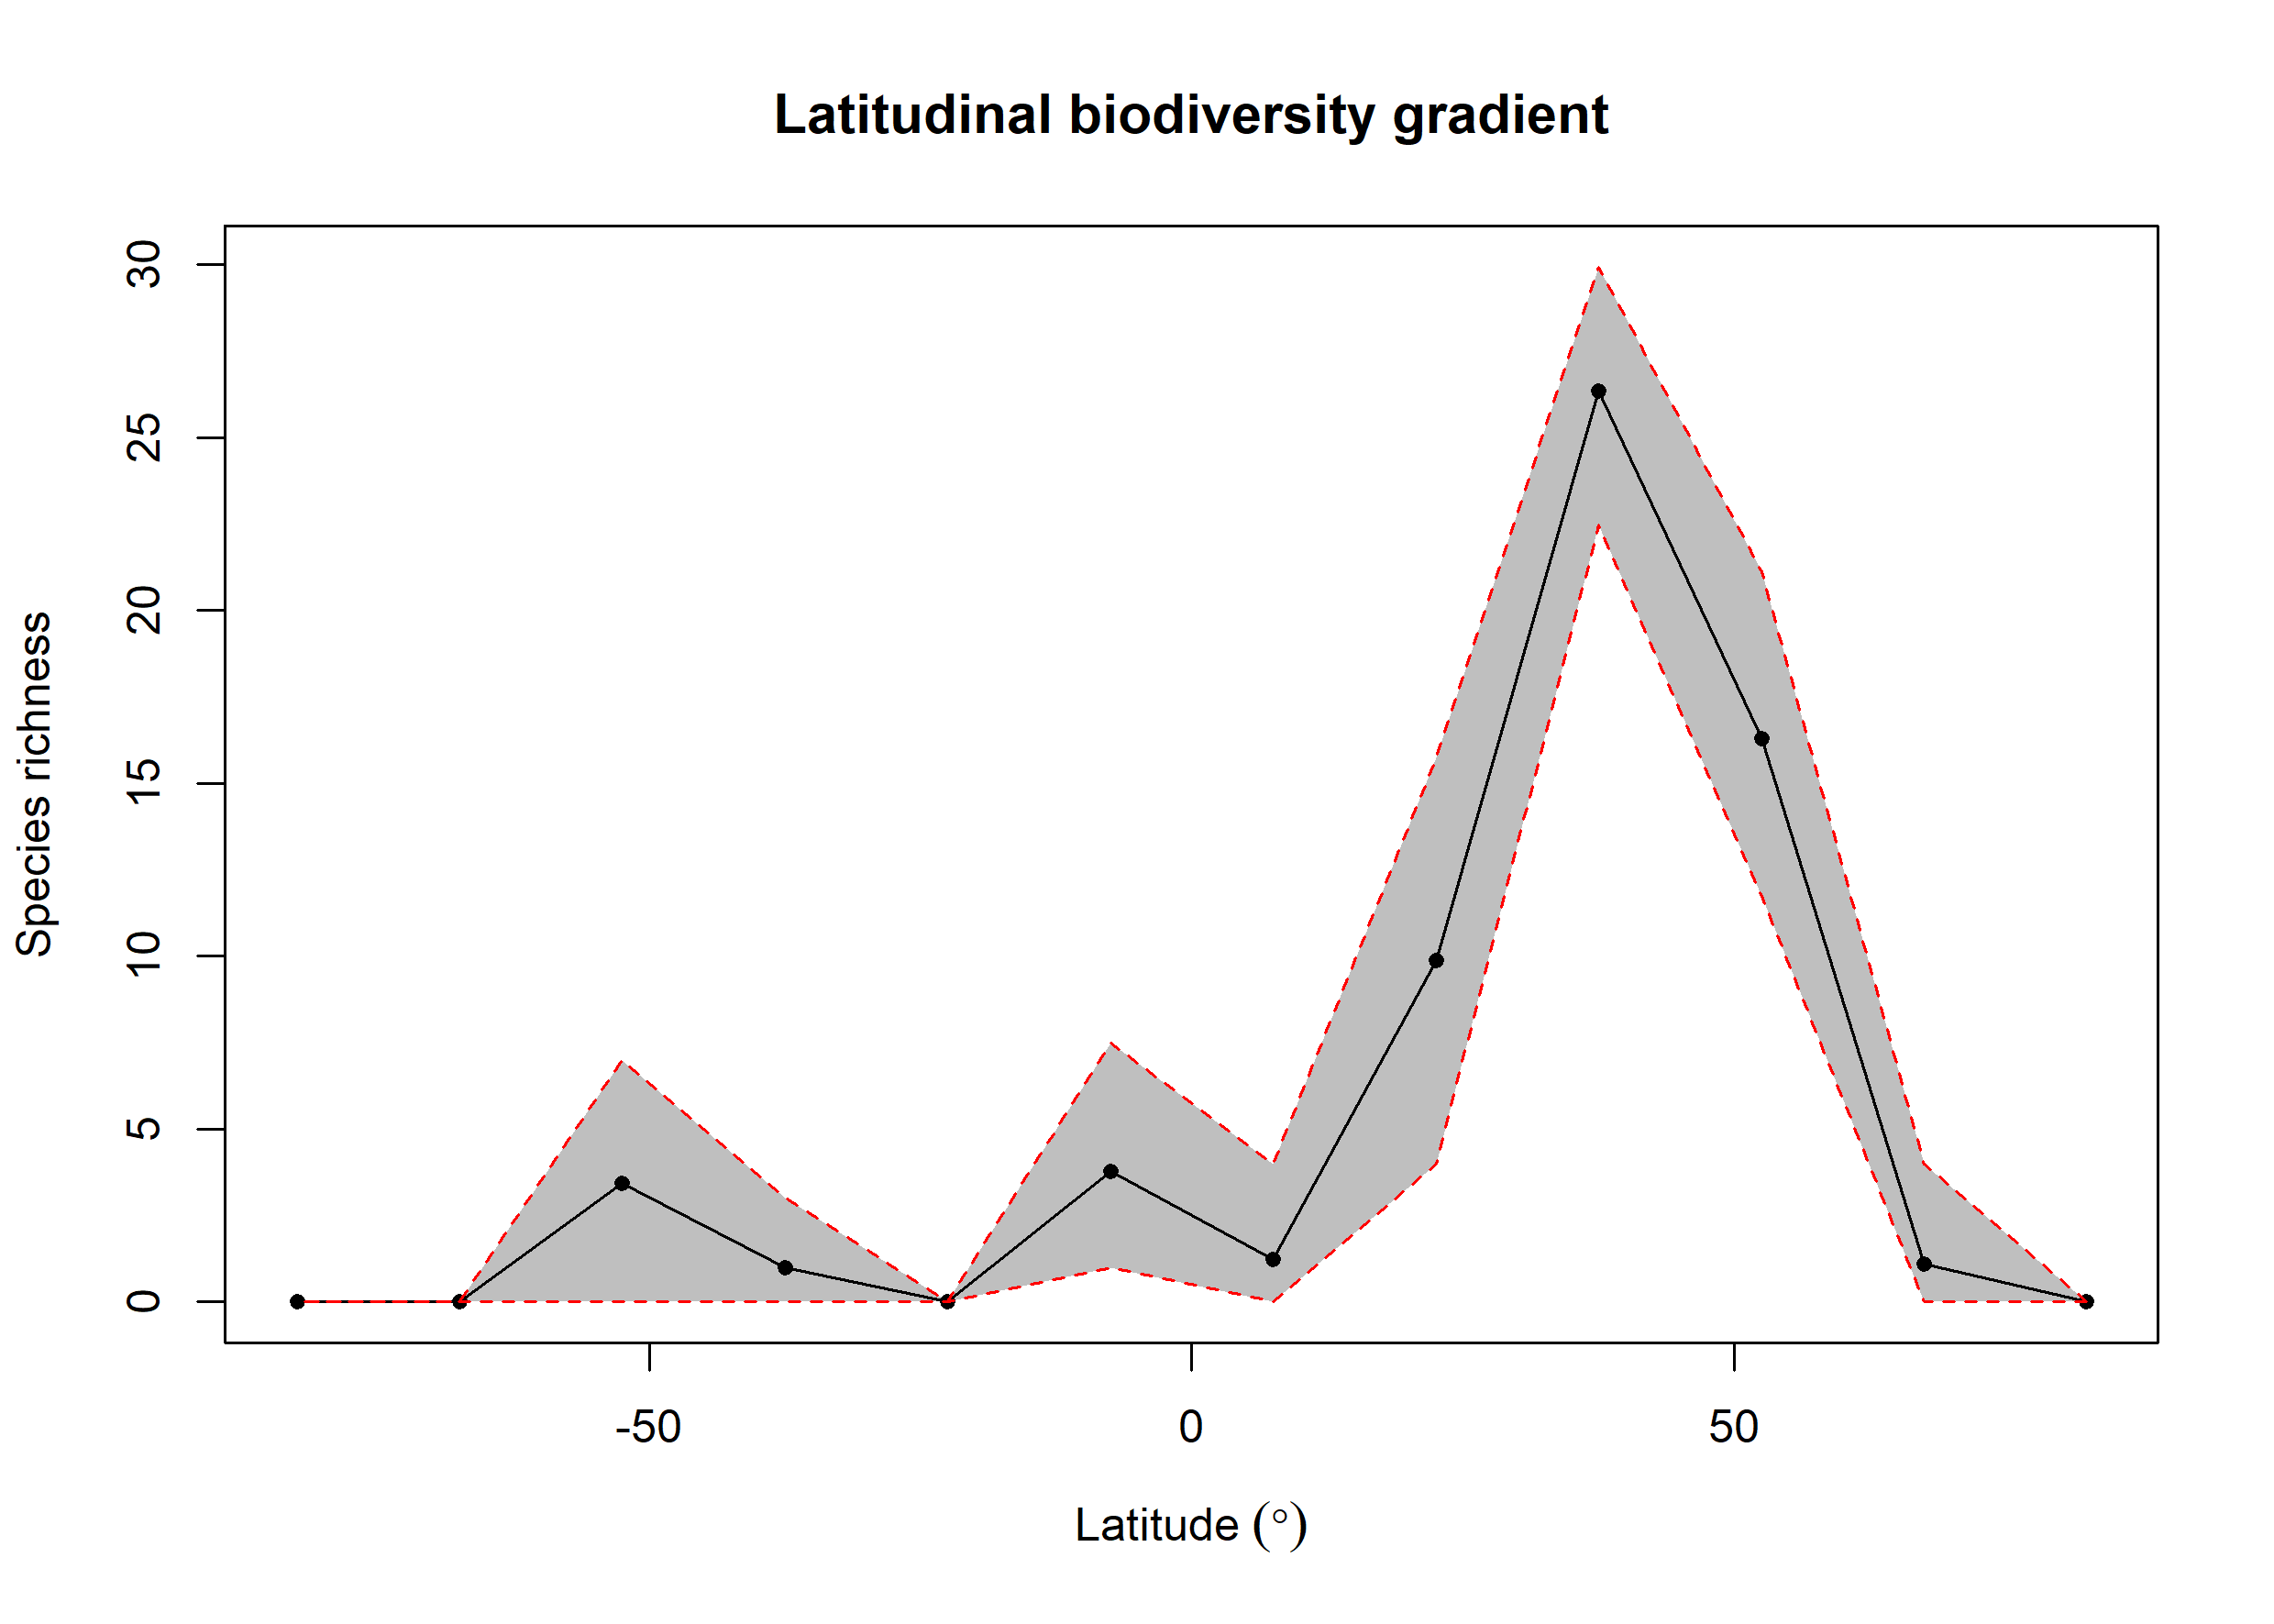

Source data for this figure (header and first rows):
bin, max, min, mid, hemisphere, mean_richness, CI.Lower, CI.Upper
1, 90, 75, 82.5, N, NA, NA, NA
2, 75, 60, 67.5, N, 1.1, 0, 4
3, 60, 45, 52.5, N, 16.3, 11.73, 21.11
4, 45, 30, 37.5, N, 26.34, 22.47, 29.93
5, 30, 15, 22.5, N, 9.874, 4, 15.74
6, 15, 0, 7.5, N, 1.23, 0, 4
7, 0, -15, -7.5, S, 3.775, 1, 7.488
8, -15, -30, -22.5, S, NA, NA, NA
9, -30, -45, -37.5, S, 1, 0, 3
10, -45, -60, -52.5, S, 3.42, 0, 6.995
11, -60, -75, -67.5, S, NA, NA, NA
12, -75, -90, -82.5, S, NA, NA, NA
